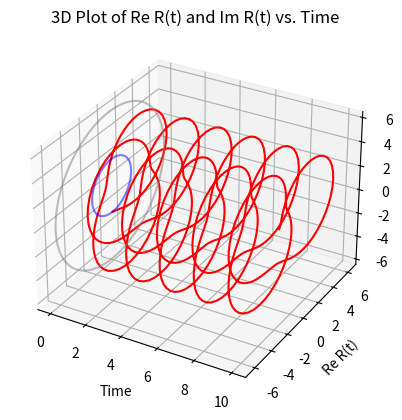

Reproduce this figure in Python.
"""
Research: Qbit control for Quantum Computing 
Driving Fields first tests for case Ω(t) = Ω1: A Precessing Field with Oscillating Amplitude
[redacted]
[redacted]
"""
# Import libraries
import numpy as np
import math
import matplotlib.pyplot as plt
from mpl_toolkits.mplot3d.art3d import Poly3DCollection
import numpy as np
import math
import matplotlib.pyplot as plt
from mpl_toolkits.mplot3d.art3d import Poly3DCollection

# Parameters
g = math.sqrt(5)  #periodicity condition
delta = 4 #Delta imaginario δ
kappa = 0.6   #Tests parameters  
t_max = 10  #Tests parameters 
Omega1 = t_max/2

# Calculation function of η(t)
def eta(t_values):
    dt = 0.01
    integral = np.zeros_like(t_values)

    for i, t in enumerate(t_values):
        s_values = np.linspace(0, t, int(t / dt))
        integrand = 1 / (np.cos(Omega1 * s_values) ** 2 + kappa ** 2 * np.sin(Omega1 * s_values) ** 2)
        integral[i] = np.trapz(integrand, dx=dt)

    return integral

# R(t) function
def R(t_values):
    eta_t = eta(t_values)
    return (-1j * g * np.exp(1j * delta * eta_t)) / ((np.cos(Omega1 * t_values) ** 2) + kappa ** 2 * np.sin(Omega1 * t_values) ** 2)

# Time values
t_values = np.linspace(0, t_max, 1000)

# Calculate ReR(t) and ImR(t)
ReR = np.real(R(t_values))
ImR = np.imag(R(t_values))

# 3D Plot
fig = plt.figure()
ax = fig.add_subplot(111, projection='3d')

# Plot ReR(t) and ImR(t)
ax.plot(t_values, ReR, ImR, color='red', label='ReR and ImR')

# Circles
if kappa < 1:
    # Blue circle of radius |g|
    theta = np.linspace(0, 2 * np.pi, 100)
    radius = np.abs(g)
    x = radius * np.cos(theta)
    y = radius * np.sin(theta)
    z = np.zeros_like(x)
    ax.plot(z, y, x, color='blue', alpha=0.5)

    #Gray circle of radius |g|/κ^2
    radius = np.abs(g) / (kappa ** 2)
    x = radius * np.cos(theta)
    y = radius * np.sin(theta)
    ax.plot(z, y, x,  color='gray', alpha=0.5)

ax.set_xlabel('Time')
ax.set_ylabel('Re R(t)')
ax.set_zlabel('Im R(t)')
plt.title('3D Plot of Re R(t) and Im R(t) vs. Time')

plt.show()


"""
New study cases

*What if K = -value
*What behaviors do we get?
*Create simulation on field behavior 
*Studiar caso k= 1 y analizar inversión de población
*How would behavior be on qbit with a constante driving field 
"""